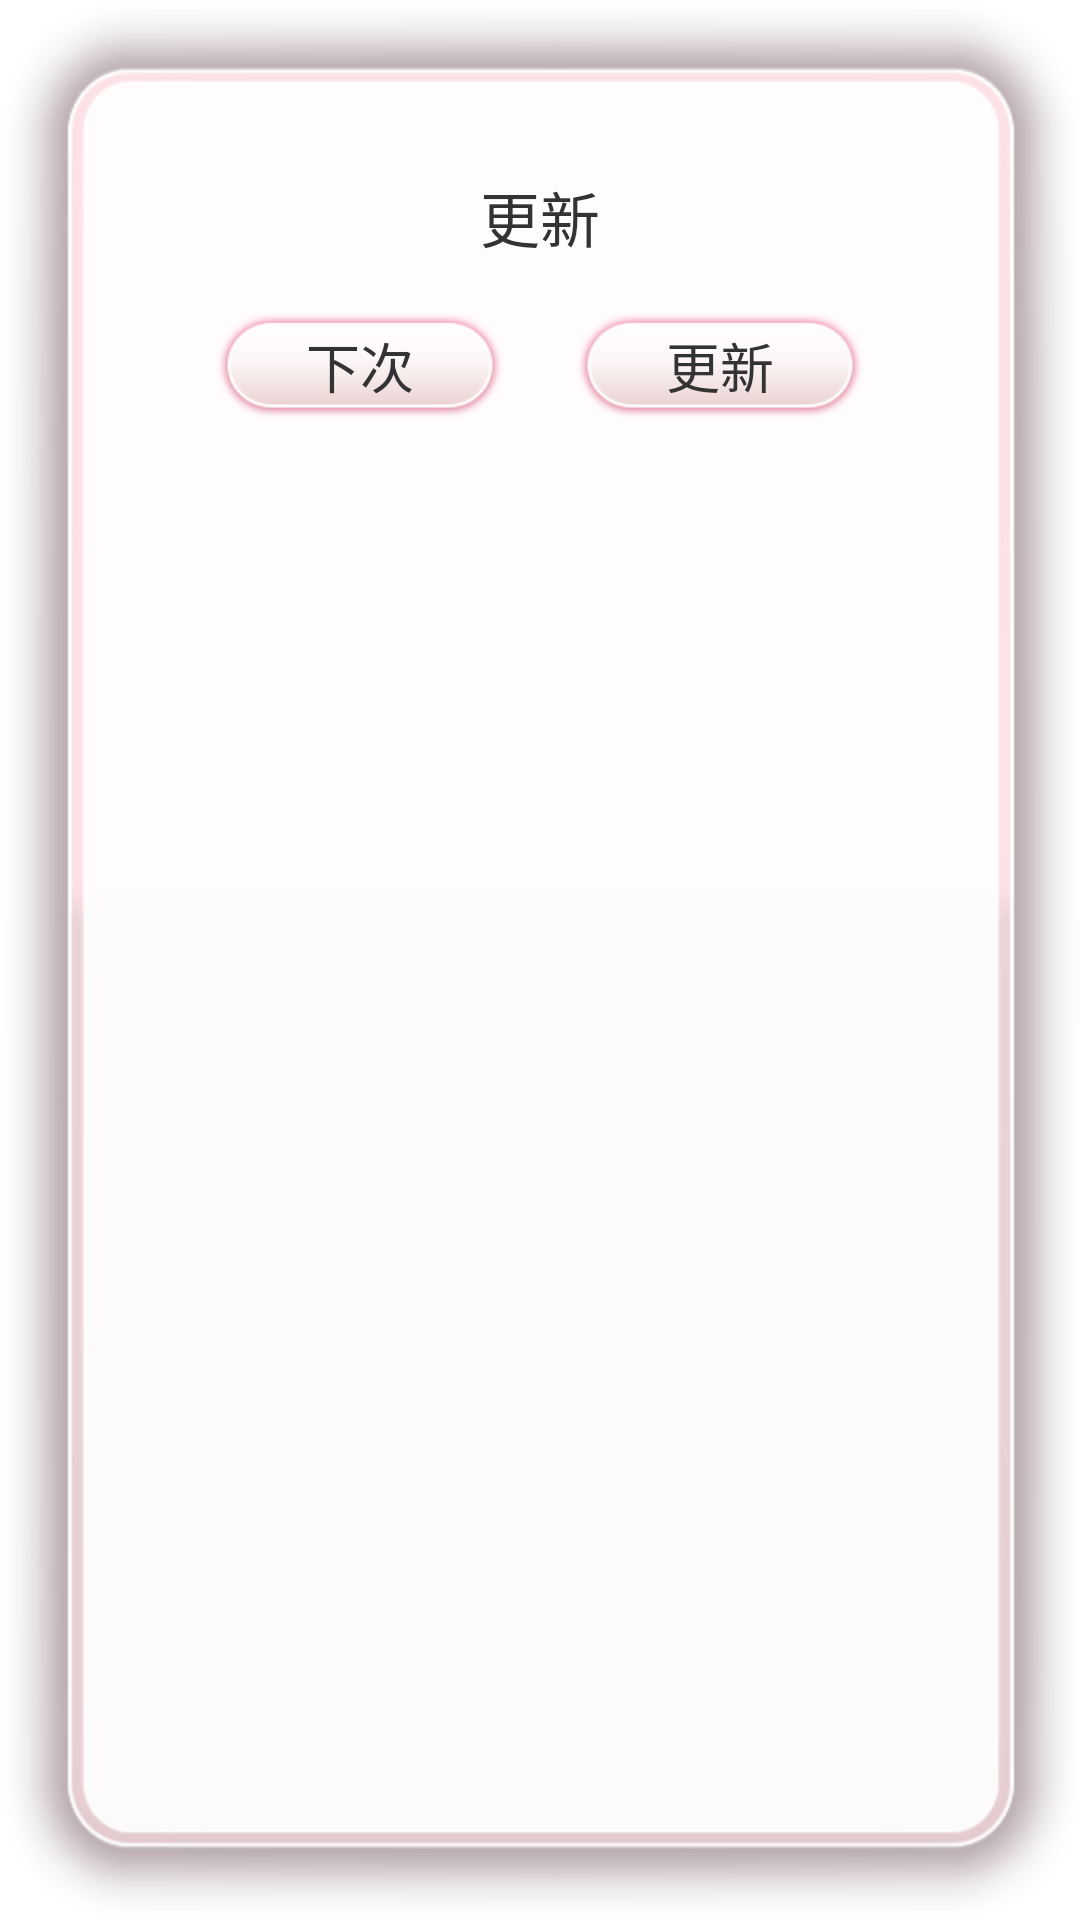

Write the Android layout XML for this screen, with the resource values it uses.
<!-- AndroidManifest.xml: application theme android:Theme.Holo.Light.NoActionBar -->
<!-- res/layout/layout_update_dialog.xml -->
<?xml version="1.0" encoding="UTF-8"?>
<LinearLayout xmlns:android="http://schemas.android.com/apk/res/android"
    android:id="@+id/exit_layout"
    android:layout_width="match_parent"
    android:layout_height="wrap_content"
    android:layout_gravity="center_horizontal"
    android:background="@drawable/skintouch_data_save_tip_bg"
    android:gravity="center_horizontal"
    android:orientation="vertical" >

    <TextView
        android:id="@+id/tv_confirm"
        android:layout_width="match_parent"
        android:layout_height="wrap_content"
        android:layout_marginTop="10dp"
        android:gravity="center"
        android:padding="5dp"
        android:text="更新"
        android:textColor="#333"
        android:textSize="20sp" />

    <LinearLayout
        android:layout_width="match_parent"
        android:layout_height="wrap_content"
        android:layout_marginBottom="8dp"
        android:layout_marginLeft="16dp"
        android:layout_marginRight="16dp"
        android:layout_marginTop="10dp"
        android:gravity="center_horizontal" >

        <Button
            android:id="@+id/next_time"
            style="?android:attr/buttonBarButtonStyle"
            android:layout_width="100dp"
            android:layout_height="40dp"
            android:background="@drawable/skintouch_device_btn_selector"
            android:gravity="center"
            android:text="下次"
            android:textColor="#333"
            android:textSize="18sp" />

        <Button
            android:id="@+id/update"
            style="?android:attr/buttonBarButtonStyle"
            android:layout_width="100dp"
            android:layout_height="40dp"
            android:layout_marginLeft="20dp"
            android:background="@drawable/skintouch_device_btn_selector"
            android:gravity="center"
            android:text="更新"
            android:textColor="#333"
            android:textSize="18sp" />
    </LinearLayout>

</LinearLayout>
<!-- resources referenced by this layout -->
<resources>
  <!-- drawable skintouch_device_btn_selector (drawable) -->
  <?xml version="1.0" encoding="utf-8"?>
  <selector xmlns:android="http://schemas.android.com/apk/res/android">
  
      <item android:drawable="@drawable/skintouch_device_list_btn_bg_pressed" android:state_pressed="true"></item>
      <item android:drawable="@drawable/skintouch_device_list_btn_bg" android:state_pressed="false"></item>
  
  </selector>
  <!-- drawable skintouch_device_list_btn_bg_pressed: png bitmap (drawable-xxhdpi, 5904 bytes) -->
  <!-- drawable skintouch_device_list_btn_bg: png bitmap (drawable-xxhdpi, 5762 bytes) -->
</resources>
